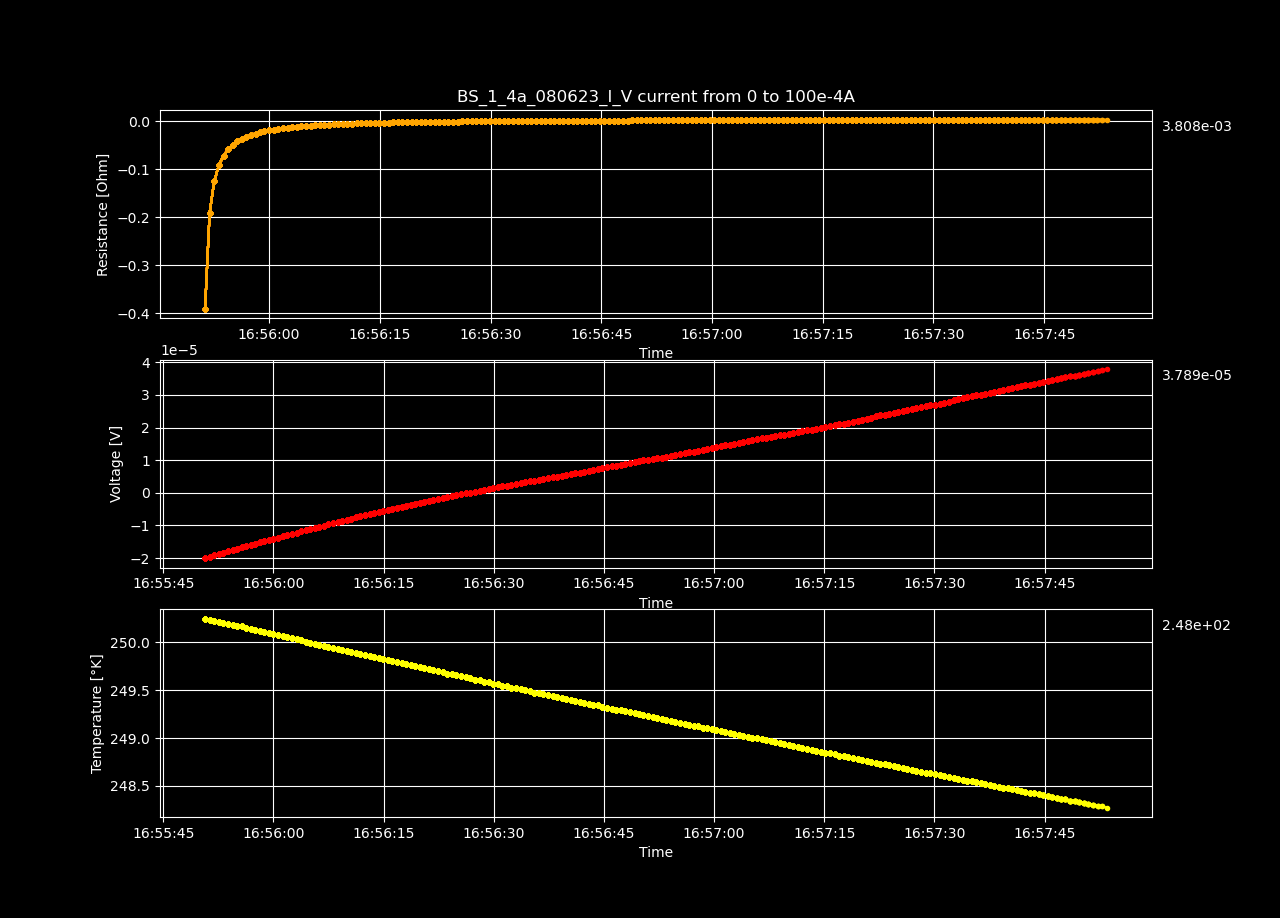

Data behind this chart, as committed beside it:
Datetime, Temperature [K], Voltage [V], Resistance [𝛀], Current Source [A], Electric Field [V/cm], Restivity [𝛀 cm], Current Density [A/cm2]
2023-06-08 16:55:50.696780, 250.2, -1.99957891e-05, -inf, 0.0, -0.0003845, -inf, 0.0
2023-06-08 16:55:51.321058, 250.2, -1.95898777e-05, -0.3898, 5.0251256281407036e-05, -0.0003767, -0.6672, 0.0005646
2023-06-08 16:55:51.932846, 250.2, -1.91707552e-05, -0.1907, 0.0001005, -0.0003687, -0.3265, 0.001129
2023-06-08 16:55:52.563421, 250.2, -1.8748809e-05, -0.1244, 0.0001508, -0.0003606, -0.2129, 0.001694
2023-06-08 16:55:53.186146, 250.2, -1.83536882e-05, -0.09131, 0.000201, -0.000353, -0.1563, 0.002258
2023-06-08 16:55:53.819000, 250.2, -1.79484827e-05, -0.07143, 0.0002513, -0.0003452, -0.1223, 0.002823
2023-06-08 16:55:54.438069, 250.2, -1.75367235e-05, -0.05816, 0.0003015, -0.0003372, -0.09955, 0.003388
2023-06-08 16:55:55.047902, 250.2, -1.712224e-05, -0.04868, 0.0003518, -0.0003293, -0.08331, 0.003952
2023-06-08 16:55:55.665775, 250.2, -1.67110844e-05, -0.04157, 0.000402, -0.0003214, -0.07115, 0.004517
2023-06-08 16:55:56.281245, 250.2, -1.63036602e-05, -0.03605, 0.0004523, -0.0003135, -0.0617, 0.005082
2023-06-08 16:55:56.909264, 250.1, -1.59337513e-05, -0.03171, 0.0005025, -0.0003064, -0.05427, 0.005646
2023-06-08 16:55:57.532930, 250.1, -1.55294534e-05, -0.02809, 0.0005528, -0.0002986, -0.04808, 0.006211
2023-06-08 16:55:58.153031, 250.1, -1.51835462e-05, -0.02518, 0.000603, -0.000292, -0.0431, 0.006775
2023-06-08 16:55:58.758689, 250.1, -1.47822748e-05, -0.02263, 0.0006533, -0.0002843, -0.03873, 0.00734
2023-06-08 16:55:59.365919, 250.1, -1.4402382e-05, -0.02047, 0.0007035, -0.000277, -0.03504, 0.007905
2023-06-08 16:55:59.995742, 250.1, -1.4033179e-05, -0.01862, 0.0007538, -0.0002699, -0.03186, 0.008469
2023-06-08 16:56:00.642487, 250.1, -1.36948353e-05, -0.01703, 0.000804, -0.0002634, -0.02915, 0.009034
2023-06-08 16:56:01.257267, 250.1, -1.3321195e-05, -0.01559, 0.0008543, -0.0002562, -0.02669, 0.009599
2023-06-08 16:56:01.883120, 250.1, -1.29549166e-05, -0.01432, 0.0009045, -0.0002491, -0.02451, 0.01016
2023-06-08 16:56:02.518353, 250, -1.25710961e-05, -0.01317, 0.0009548, -0.0002418, -0.02254, 0.01073
2023-06-08 16:56:03.150444, 250, -1.22383998e-05, -0.01218, 0.001005, -0.0002354, -0.02084, 0.01129
2023-06-08 16:56:03.759611, 250, -1.17940652e-05, -0.01118, 0.001055, -0.0002268, -0.01913, 0.01186
2023-06-08 16:56:04.376655, 250, -1.14828494e-05, -0.01039, 0.001106, -0.0002208, -0.01778, 0.01242
2023-06-08 16:56:05.002019, 250, -1.10903505e-05, -0.009596, 0.001156, -0.0002133, -0.01642, 0.01299
2023-06-08 16:56:05.638912, 250, -1.07552338e-05, -0.008918, 0.001206, -0.0002068, -0.01526, 0.01355
2023-06-08 16:56:06.254520, 250, -1.03975273e-05, -0.008276, 0.001256, -0.0002, -0.01417, 0.01412
2023-06-08 16:56:06.858078, 250, -1.00391151e-05, -0.007684, 0.001307, -0.0001931, -0.01315, 0.01468
2023-06-08 16:56:07.483301, 250, -9.66749155e-06, -0.007125, 0.001357, -0.0001859, -0.0122, 0.01524
2023-06-08 16:56:08.111275, 249.9, -9.30847401e-06, -0.006616, 0.001407, -0.000179, -0.01132, 0.01581
2023-06-08 16:56:08.736660, 249.9, -8.95177595e-06, -0.006143, 0.001457, -0.0001721, -0.01051, 0.01637
2023-06-08 16:56:09.354361, 249.9, -8.58277449e-06, -0.005693, 0.001508, -0.0001651, -0.009744, 0.01694
2023-06-08 16:56:09.977094, 249.9, -8.24382562e-06, -0.005292, 0.001558, -0.0001585, -0.009057, 0.0175
2023-06-08 16:56:10.595029, 249.9, -7.90659116e-06, -0.004917, 0.001608, -0.000152, -0.008415, 0.01807
2023-06-08 16:56:11.225001, 249.9, -7.53829596e-06, -0.004546, 0.001658, -0.000145, -0.00778, 0.01863
2023-06-08 16:56:11.845726, 249.9, -7.18421993e-06, -0.004205, 0.001709, -0.0001382, -0.007197, 0.0192
2023-06-08 16:56:12.463380, 249.9, -6.84274985e-06, -0.003891, 0.001759, -0.0001316, -0.006659, 0.01976
2023-06-08 16:56:13.096207, 249.9, -6.49653994e-06, -0.003591, 0.001809, -0.0001249, -0.006146, 0.02033
2023-06-08 16:56:13.726983, 249.8, -6.15375884e-06, -0.00331, 0.001859, -0.0001183, -0.005665, 0.02089
2023-06-08 16:56:14.346215, 249.8, -5.83074388e-06, -0.003053, 0.00191, -0.0001121, -0.005226, 0.02146
2023-06-08 16:56:14.948496, 249.8, -5.49098788e-06, -0.002802, 0.00196, -0.0001056, -0.004795, 0.02202
2023-06-08 16:56:15.552142, 249.8, -5.16242632e-06, -0.002568, 0.00201, -9.927742923076923e-05, -0.004396, 0.02258
2023-06-08 16:56:16.182314, 249.8, -4.83689019e-06, -0.002348, 0.00206, -9.301711903846154e-05, -0.004018, 0.02315
2023-06-08 16:56:16.826997, 249.8, -4.533238e-06, -0.002148, 0.002111, -8.717765384615385e-05, -0.003676, 0.02371
2023-06-08 16:56:17.455732, 249.8, -4.23341801e-06, -0.001959, 0.002161, -8.141188480769231e-05, -0.003353, 0.02428
2023-06-08 16:56:18.061797, 249.8, -3.9282531e-06, -0.001777, 0.002211, -7.554332884615384e-05, -0.003041, 0.02484
2023-06-08 16:56:18.673691, 249.8, -3.61552461e-06, -0.001599, 0.002261, -6.952931942307693e-05, -0.002737, 0.02541
2023-06-08 16:56:19.297658, 249.7, -3.29200544e-06, -0.001424, 0.002312, -6.330779692307692e-05, -0.002437, 0.02597
2023-06-08 16:56:19.930681, 249.7, -2.99470664e-06, -0.001268, 0.002362, -5.7590512307692304e-05, -0.00217, 0.02654
2023-06-08 16:56:20.555430, 249.7, -2.68974343e-06, -0.001115, 0.002412, -5.17258351923077e-05, -0.001909, 0.0271
2023-06-08 16:56:21.170938, 249.7, -2.37045985e-06, -0.0009627, 0.002462, -4.5585766346153844e-05, -0.001648, 0.02767
2023-06-08 16:56:21.784659, 249.7, -2.10291111e-06, -0.000837, 0.002513, -4.044059826923077e-05, -0.001432, 0.02823
2023-06-08 16:56:22.409174, 249.7, -1.77313938e-06, -0.0006919, 0.002563, -3.409883423076923e-05, -0.001184, 0.0288
2023-06-08 16:56:23.049591, 249.7, -1.51991106e-06, -0.0005817, 0.002613, -2.9229058846153845e-05, -0.0009955, 0.02936
2023-06-08 16:56:23.672031, 249.7, -1.23491566e-06, -0.0004637, 0.002663, -2.374837807692308e-05, -0.0007936, 0.02992
2023-06-08 16:56:24.284984, 249.7, -9.73921999e-07, -0.0003589, 0.002714, -1.872926921153846e-05, -0.0006143, 0.03049
2023-06-08 16:56:24.924601, 249.7, -7.04255439e-07, -0.0002548, 0.002764, -1.3543373826923078e-05, -0.0004361, 0.03105
2023-06-08 16:56:25.552868, 249.6, -4.47699072e-07, -0.0001591, 0.002814, -8.609597538461538e-06, -0.0002723, 0.03162
2023-06-08 16:56:26.185920, 249.6, -1.80049283e-07, -6.285931108245614e-05, 0.002864, -3.4624862115384618e-06, -0.0001076, 0.03218
2023-06-08 16:56:26.816315, 249.6, 9.15343452e-08, 3.140574947379311e-05, 0.002915, 1.7602758692307694e-06, 5.3752148137838194e-05, 0.03275
2023-06-08 16:56:27.458473, 249.6, 3.50511981e-07, 0.0001182, 0.002965, 6.74061501923077e-06, 0.0002023, 0.03331
... 140 more rows
